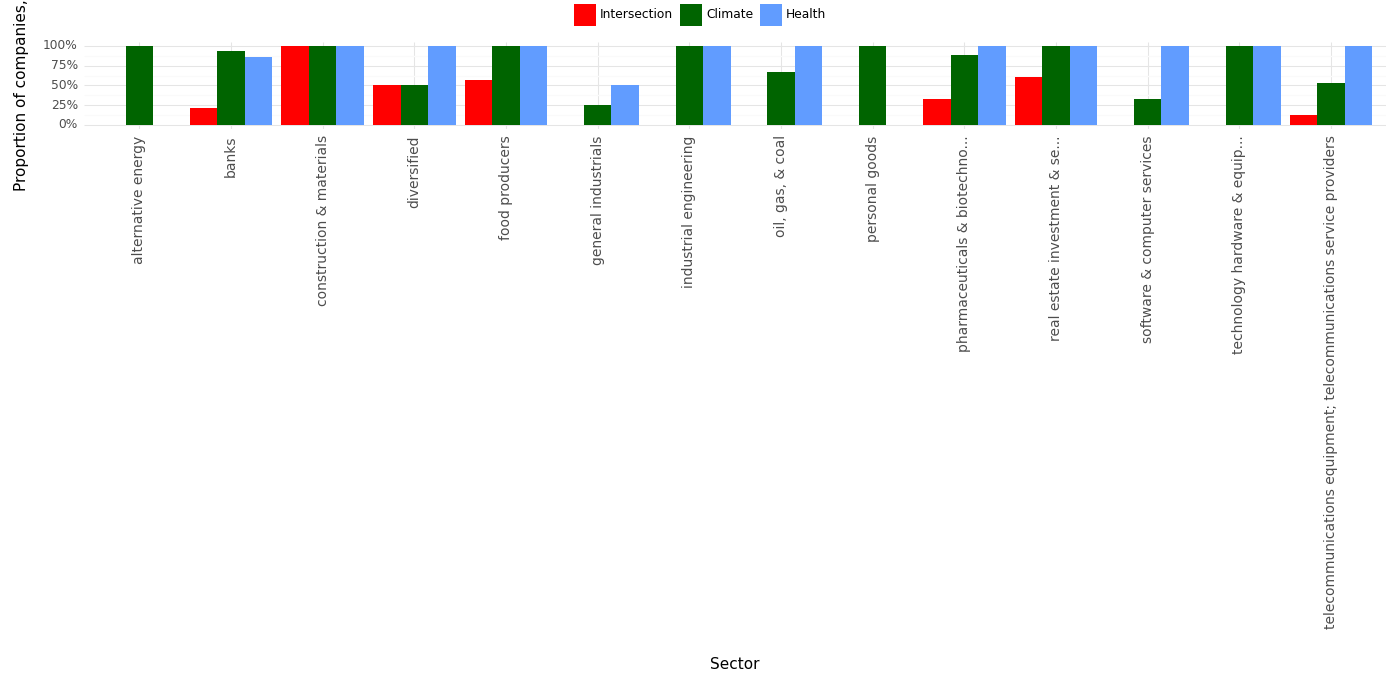

Values plotted in this chart, from the file beside it:
, Sector, Climate, Health, Intersection, Year
0, alternative energy, 1.0, 0.0, 0.0, 2023
1, banks, 0.93, 0.86, 0.21, 2023
2, construction & materials, 1.0, 1.0, 1.0, 2023
3, diversified, 0.5, 1.0, 0.5, 2023
4, food producers, 1.0, 1.0, 0.57, 2023
5, general industrials, 0.25, 0.5, 0.0, 2023
6, industrial engineering, 1.0, 1.0, 0.0, 2023
7, oil, gas, & coal, 0.67, 1.0, 0.0, 2023
8, personal goods, 1.0, 0.0, 0.0, 2023
9, pharmaceuticals & biotechno..., 0.89, 1.0, 0.33, 2023
10, real estate investment & se..., 1.0, 1.0, 0.6, 2023
11, software & computer services, 0.33, 1.0, 0.0, 2023
12, technology hardware & equip..., 1.0, 1.0, 0.0, 2023
13, telecommunications equipment; telecommun…, 0.53, 1.0, 0.13, 2023
